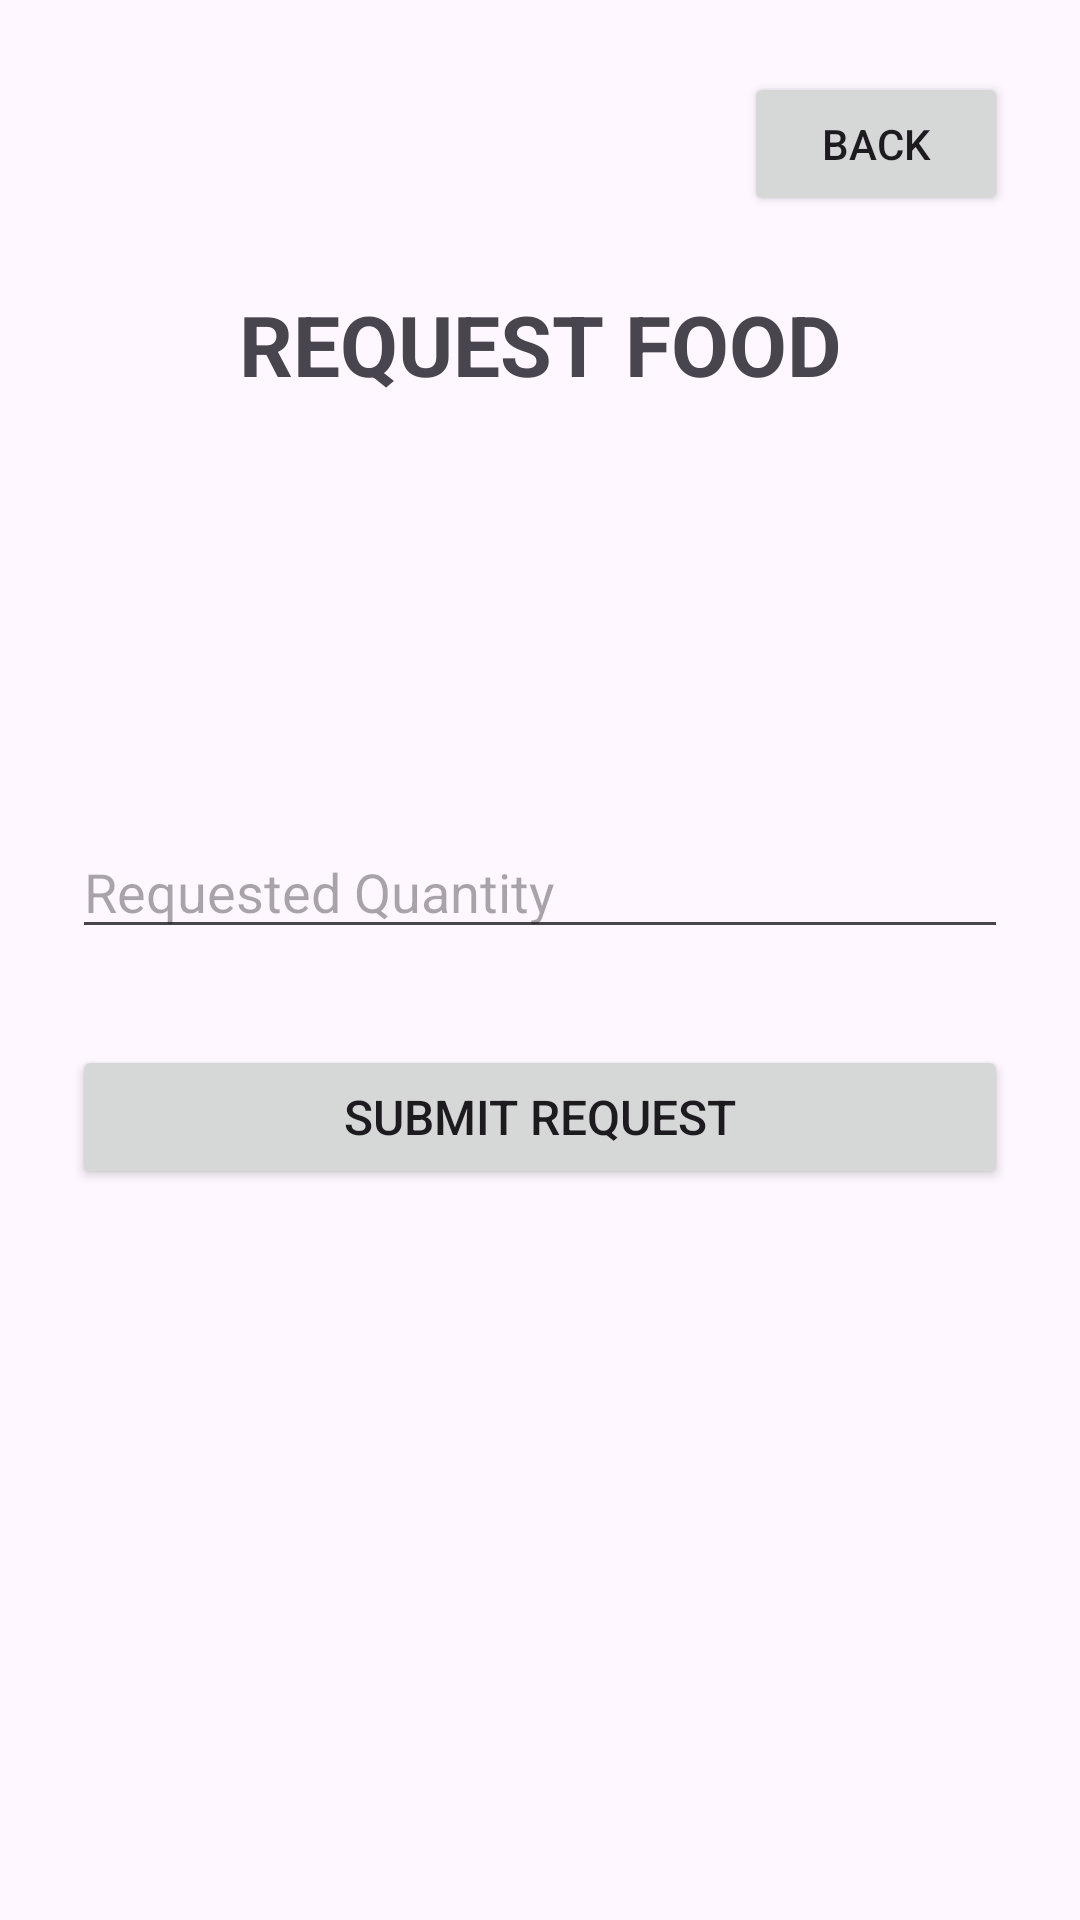

The Android layout XML behind this screen, and the referenced resources:
<!-- AndroidManifest.xml: application theme Theme.SaveFood -->
<!-- res/layout/activity_request_food.xml -->
<?xml version="1.0" encoding="utf-8"?>
<androidx.constraintlayout.widget.ConstraintLayout
    xmlns:android="http://schemas.android.com/apk/res/android"
    xmlns:app="http://schemas.android.com/apk/res-auto"
    android:layout_width="match_parent"
    android:layout_height="match_parent"
    android:padding="24dp">

    <Button
        android:id="@+id/btnBack"
        android:layout_width="wrap_content"
        android:layout_height="wrap_content"
        android:text="Back"
        app:layout_constraintTop_toTopOf="parent"
        app:layout_constraintEnd_toEndOf="parent" />

    <TextView
        android:id="@+id/tvTitle"
        android:layout_width="wrap_content"
        android:layout_height="wrap_content"
        android:text="REQUEST FOOD"
        android:textSize="28sp"
        android:textStyle="bold"
        app:layout_constraintTop_toBottomOf="@id/btnBack"
        app:layout_constraintStart_toStartOf="parent"
        app:layout_constraintEnd_toEndOf="parent"
        android:layout_marginTop="24dp" />

    <TextView
        android:id="@+id/tvFoodName"
        android:layout_width="0dp"
        android:layout_height="wrap_content"
        android:textSize="22sp"
        android:textStyle="bold"
        app:layout_constraintTop_toBottomOf="@id/tvTitle"
        app:layout_constraintStart_toStartOf="parent"
        app:layout_constraintEnd_toEndOf="parent"
        android:layout_marginTop="40dp" />

    <TextView
        android:id="@+id/tvAvailableQuantity"
        android:layout_width="0dp"
        android:layout_height="wrap_content"
        android:textSize="18sp"
        app:layout_constraintTop_toBottomOf="@id/tvFoodName"
        app:layout_constraintStart_toStartOf="parent"
        app:layout_constraintEnd_toEndOf="parent"
        android:layout_marginTop="24dp" />

    <EditText
        android:id="@+id/etRequestedQuantity"
        android:layout_width="0dp"
        android:layout_height="wrap_content"
        android:hint="Requested Quantity"
        android:inputType="number"
        app:layout_constraintTop_toBottomOf="@id/tvAvailableQuantity"
        app:layout_constraintStart_toStartOf="parent"
        app:layout_constraintEnd_toEndOf="parent"
        android:layout_marginTop="24dp" />

    <Button
        android:id="@+id/btnSubmitRequest"
        android:layout_width="0dp"
        android:layout_height="wrap_content"
        android:text="Submit Request"
        android:textSize="16sp"
        app:layout_constraintTop_toBottomOf="@id/etRequestedQuantity"
        app:layout_constraintStart_toStartOf="parent"
        app:layout_constraintEnd_toEndOf="parent"
        android:layout_marginTop="32dp" />

</androidx.constraintlayout.widget.ConstraintLayout>
<!-- resources referenced by this layout -->
<resources>
  <style name="Theme.SaveFood" parent="Base.Theme.SaveFood" />
  <style name="Base.Theme.SaveFood" parent="Theme.Material3.DayNight.NoActionBar">
          
          
      </style>
</resources>
